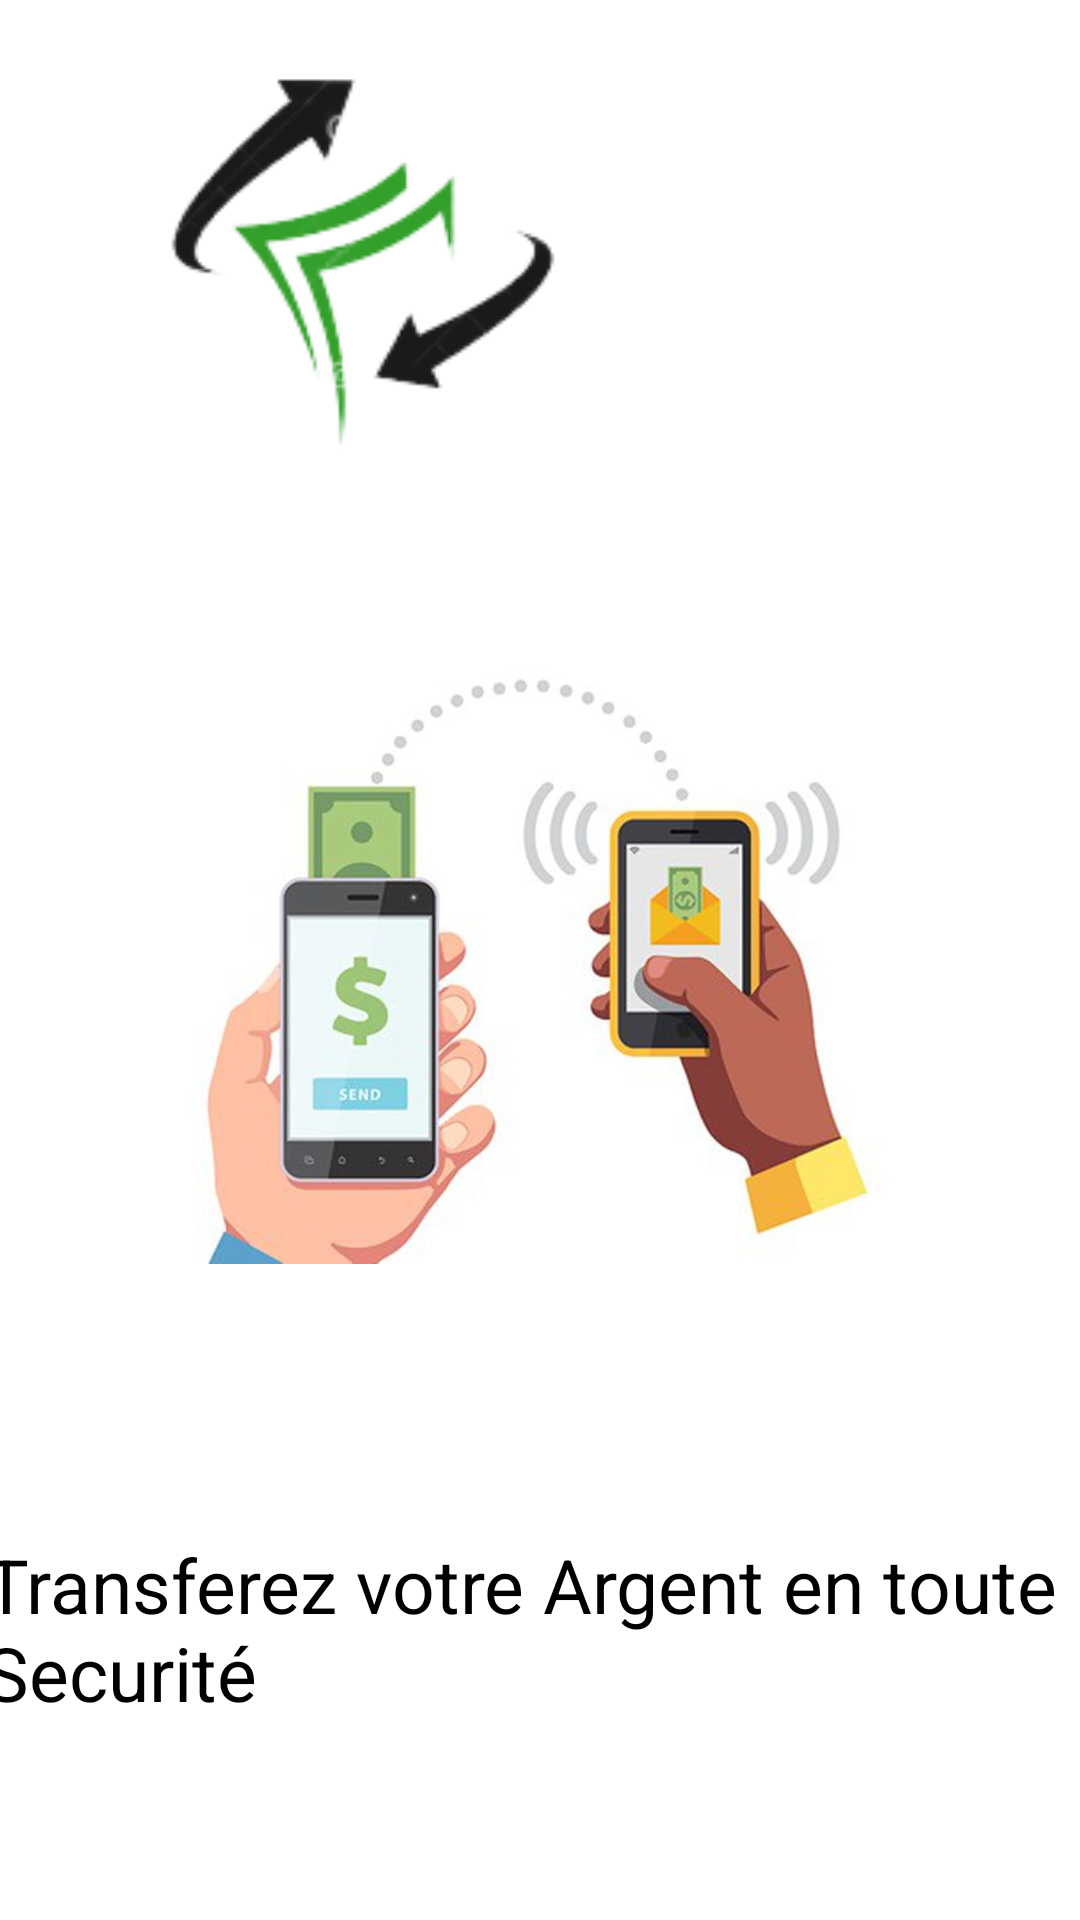

Write the Android layout XML for this screen, with the resource values it uses.
<!-- AndroidManifest.xml: application theme Theme.ProjectTransfert -->
<!-- res/layout/activity_main.xml -->
<?xml version="1.0" encoding="utf-8"?>
<androidx.constraintlayout.widget.ConstraintLayout xmlns:android="http://schemas.android.com/apk/res/android"
    xmlns:app="http://schemas.android.com/apk/res-auto"
    xmlns:tools="http://schemas.android.com/tools"
    android:layout_width="match_parent"
    android:layout_height="match_parent"
    tools:actionBarNavMode="list"
    tools:context=".MainActivity">



    <ImageView
        android:id="@+id/imageView2"
        android:layout_width="wrap_content"
        android:layout_height="wrap_content"
        app:srcCompat="@drawable/send"
        tools:layout_editor_absoluteX="-10dp"
        tools:layout_editor_absoluteY="5dp" />



    <ImageView
        android:id="@+id/play"
        android:layout_width="242dp"
        android:layout_height="188dp"
        android:src="@drawable/logo"
        tools:layout_editor_absoluteX="-10dp"
        tools:layout_editor_absoluteY="4dp" />

    <TextView
        android:layout_width="371dp"
        android:layout_height="59dp"
        android:text="@string/welcome_name"
        android:textColor="@color/design_default_color_on_secondary"
        android:textSize="25dp"
        app:layout_constraintBottom_toBottomOf="parent"
        app:layout_constraintEnd_toStartOf="@+id/imageView2"
        app:layout_constraintStart_toEndOf="@+id/imageView2"
        app:layout_constraintTop_toTopOf="parent"
        app:layout_constraintVertical_bias="0.88" />

</androidx.constraintlayout.widget.ConstraintLayout>
<!-- resources referenced by this layout -->
<resources>
  <!-- drawable logo: png bitmap (drawable-v24, 11034 bytes) -->
  <!-- drawable send: jpg bitmap (drawable-v24, 39814 bytes) -->
  <string name="welcome_name">Transferez votre Argent en toute Securité</string>
  <style name="Theme.ProjectTransfert" parent="Theme.MaterialComponents.DayNight.DarkActionBar">
          
          <item name="colorPrimary">@color/purple_500</item>
          <item name="colorPrimaryVariant">@color/purple_700</item>
          <item name="colorOnPrimary">@color/white</item>
          
          <item name="colorSecondary">@color/teal_200</item>
          <item name="colorSecondaryVariant">@color/teal_700</item>
          <item name="colorOnSecondary">@color/black</item>
          
          <item name="android:statusBarColor" tools:targetApi="l">?attr/colorPrimaryVariant</item>
          
      </style>
  <color name="white">#FFFFFFFF</color>
  <color name="black">#FF000000</color>
  <!-- not gathered from this repository: default colours our renderer supplied (Android Studio template values) -->
  <color name="purple_500">#FF6200EE</color>
  <color name="purple_700">#FF3700B3</color>
  <color name="teal_200">#FF03DAC5</color>
  <color name="teal_700">#FF018786</color>
</resources>
